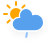
t = 0.00 s
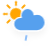
t = 1.13 s
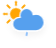
t = 3.38 s
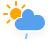
t = 4.50 s
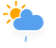
t = 5.63 s
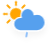
t = 7.88 s

The animated SVG that drew these frames (rendered in a browser with its animation timeline set to each time). Animation: 3 CSS @keyframes rules; one cycle of 9.00 s, repeats indefinitely.

<?xml version="1.0" encoding="UTF-8"?>
<!-- (c) ammap.com | SVG weather icons -->
<svg preserveAspectRatio="none" width="56" height="48" version="1.1" xmlns="http://www.w3.org/2000/svg">
  <defs>
    <filter id="blur" x="-.20655" y="-.21122" width="1.403" height="1.4997">
      <feGaussianBlur in="SourceAlpha" stdDeviation="3" />
      <feOffset dx="0" dy="4" result="offsetblur" />
      <feComponentTransfer>
        <feFuncA slope="0.05" type="linear" />
      </feComponentTransfer>
      <feMerge>
        <feMergeNode />
        <feMergeNode in="SourceGraphic" />
      </feMerge>
    </filter>
    <style type="text/css">
      <![CDATA[
      /*
** SUN
*/
      @keyframes am-weather-sun {
        0% {
          -webkit-transform: rotate(0deg);
          -moz-transform: rotate(0deg);
          -ms-transform: rotate(0deg);
          transform: rotate(0deg);
        }

        100% {
          -webkit-transform: rotate(360deg);
          -moz-transform: rotate(360deg);
          -ms-transform: rotate(360deg);
          transform: rotate(360deg);
        }
      }

      .am-weather-sun {
        -webkit-animation-name: am-weather-sun;
        -moz-animation-name: am-weather-sun;
        -ms-animation-name: am-weather-sun;
        animation-name: am-weather-sun;
        -webkit-animation-duration: 9s;
        -moz-animation-duration: 9s;
        -ms-animation-duration: 9s;
        animation-duration: 9s;
        -webkit-animation-timing-function: linear;
        -moz-animation-timing-function: linear;
        -ms-animation-timing-function: linear;
        animation-timing-function: linear;
        -webkit-animation-iteration-count: infinite;
        -moz-animation-iteration-count: infinite;
        -ms-animation-iteration-count: infinite;
        animation-iteration-count: infinite;
      }

      /*
** CLOUDS
*/
      @keyframes am-weather-cloud-2 {
        0% {
          -webkit-transform: translate(0px, 0px);
          -moz-transform: translate(0px, 0px);
          -ms-transform: translate(0px, 0px);
          transform: translate(0px, 0px);
        }

        50% {
          -webkit-transform: translate(2px, 0px);
          -moz-transform: translate(2px, 0px);
          -ms-transform: translate(2px, 0px);
          transform: translate(2px, 0px);
        }

        100% {
          -webkit-transform: translate(0px, 0px);
          -moz-transform: translate(0px, 0px);
          -ms-transform: translate(0px, 0px);
          transform: translate(0px, 0px);
        }
      }

      .am-weather-cloud-2 {
        -webkit-animation-name: am-weather-cloud-2;
        -moz-animation-name: am-weather-cloud-2;
        animation-name: am-weather-cloud-2;
        -webkit-animation-duration: 3s;
        -moz-animation-duration: 3s;
        animation-duration: 3s;
        -webkit-animation-timing-function: linear;
        -moz-animation-timing-function: linear;
        animation-timing-function: linear;
        -webkit-animation-iteration-count: infinite;
        -moz-animation-iteration-count: infinite;
        animation-iteration-count: infinite;
      }

      /*
** RAIN
*/
      @keyframes am-weather-rain {
        0% {
          stroke-dashoffset: 0;
        }

        100% {
          stroke-dashoffset: -100;
        }
      }

      .am-weather-rain-1 {
        -webkit-animation-name: am-weather-rain;
        -moz-animation-name: am-weather-rain;
        -ms-animation-name: am-weather-rain;
        animation-name: am-weather-rain;
        -webkit-animation-duration: 8s;
        -moz-animation-duration: 8s;
        -ms-animation-duration: 8s;
        animation-duration: 8s;
        -webkit-animation-timing-function: linear;
        -moz-animation-timing-function: linear;
        -ms-animation-timing-function: linear;
        animation-timing-function: linear;
        -webkit-animation-iteration-count: infinite;
        -moz-animation-iteration-count: infinite;
        -ms-animation-iteration-count: infinite;
        animation-iteration-count: infinite;
      }
      ]]>
    </style>
  </defs>
  <g transform="translate(16,-2)" filter="url(#blur)">
    <g transform="translate(0,16)">
      <g class="am-weather-sun"
        style="-moz-animation-duration:9s;-moz-animation-iteration-count:infinite;-moz-animation-name:am-weather-sun;-moz-animation-timing-function:linear;-ms-animation-duration:9s;-ms-animation-iteration-count:infinite;-ms-animation-name:am-weather-sun;-ms-animation-timing-function:linear;-webkit-animation-duration:9s;-webkit-animation-iteration-count:infinite;-webkit-animation-name:am-weather-sun;-webkit-animation-timing-function:linear">
        <line transform="translate(0,9)" y2="3" fill="none" stroke="#ffa500" stroke-linecap="round" stroke-width="2" />
        <g transform="rotate(45)">
          <line transform="translate(0,9)" y2="3" fill="none" stroke="#ffa500" stroke-linecap="round"
            stroke-width="2" />
        </g>
        <g transform="rotate(90)">
          <line transform="translate(0,9)" y2="3" fill="none" stroke="#ffa500" stroke-linecap="round"
            stroke-width="2" />
        </g>
        <g transform="rotate(135)">
          <line transform="translate(0,9)" y2="3" fill="none" stroke="#ffa500" stroke-linecap="round"
            stroke-width="2" />
        </g>
        <g transform="scale(-1)">
          <line transform="translate(0,9)" y2="3" fill="none" stroke="#ffa500" stroke-linecap="round"
            stroke-width="2" />
        </g>
        <g transform="rotate(225)">
          <line transform="translate(0,9)" y2="3" fill="none" stroke="#ffa500" stroke-linecap="round"
            stroke-width="2" />
        </g>
        <g transform="rotate(-90)">
          <line transform="translate(0,9)" y2="3" fill="none" stroke="#ffa500" stroke-linecap="round"
            stroke-width="2" />
        </g>
        <g transform="rotate(-45)">
          <line transform="translate(0,9)" y2="3" fill="none" stroke="#ffa500" stroke-linecap="round"
            stroke-width="2" />
        </g>
        <circle r="5" fill="#ffa500" stroke="#ffa500" stroke-width="2" />
      </g>
    </g>
    <g class="am-weather-cloud-3"
      style="-moz-animation-duration:3s;-moz-animation-iteration-count:infinite;-moz-animation-name:am-weather-cloud-2;-moz-animation-timing-function:linear;-webkit-animation-duration:3s;-webkit-animation-iteration-count:infinite;-webkit-animation-name:am-weather-cloud-2;-webkit-animation-timing-function:linear">
      <path transform="translate(-20,-11)"
        d="m47.7 35.4c0-4.6-3.7-8.2-8.2-8.2-1 0-1.9 0.2-2.8 0.5-0.3-3.4-3.1-6.2-6.6-6.2-3.7 0-6.7 3-6.7 6.7 0 0.8 0.2 1.6 0.4 2.3-0.3-0.1-0.7-0.1-1-0.1-3.7 0-6.7 3-6.7 6.7 0 3.6 2.9 6.6 6.5 6.7h17.2c4.4-0.5 7.9-4 7.9-8.4z"
        fill="#57a0ee" stroke="#fff" stroke-linejoin="round" stroke-width="1.2" />
    </g>
    <g class="am-weather-rain-1" transform="translate(-20,-10) rotate(10,-238.68,233.96)">
      <line class="am-weather-rain-1" transform="translate(-6,1)" y2="8" fill="none" stroke="#91c0f8"
        stroke-dasharray="4, 7" stroke-linecap="round" stroke-width="2"
        style="-moz-animation-duration:8s;-moz-animation-iteration-count:infinite;-moz-animation-name:am-weather-rain;-moz-animation-timing-function:linear;-ms-animation-duration:8s;-ms-animation-iteration-count:infinite;-ms-animation-name:am-weather-rain;-ms-animation-timing-function:linear;-webkit-animation-duration:8s;-webkit-animation-iteration-count:infinite;-webkit-animation-name:am-weather-rain;-webkit-animation-timing-function:linear" />
    </g>
  </g>
</svg>